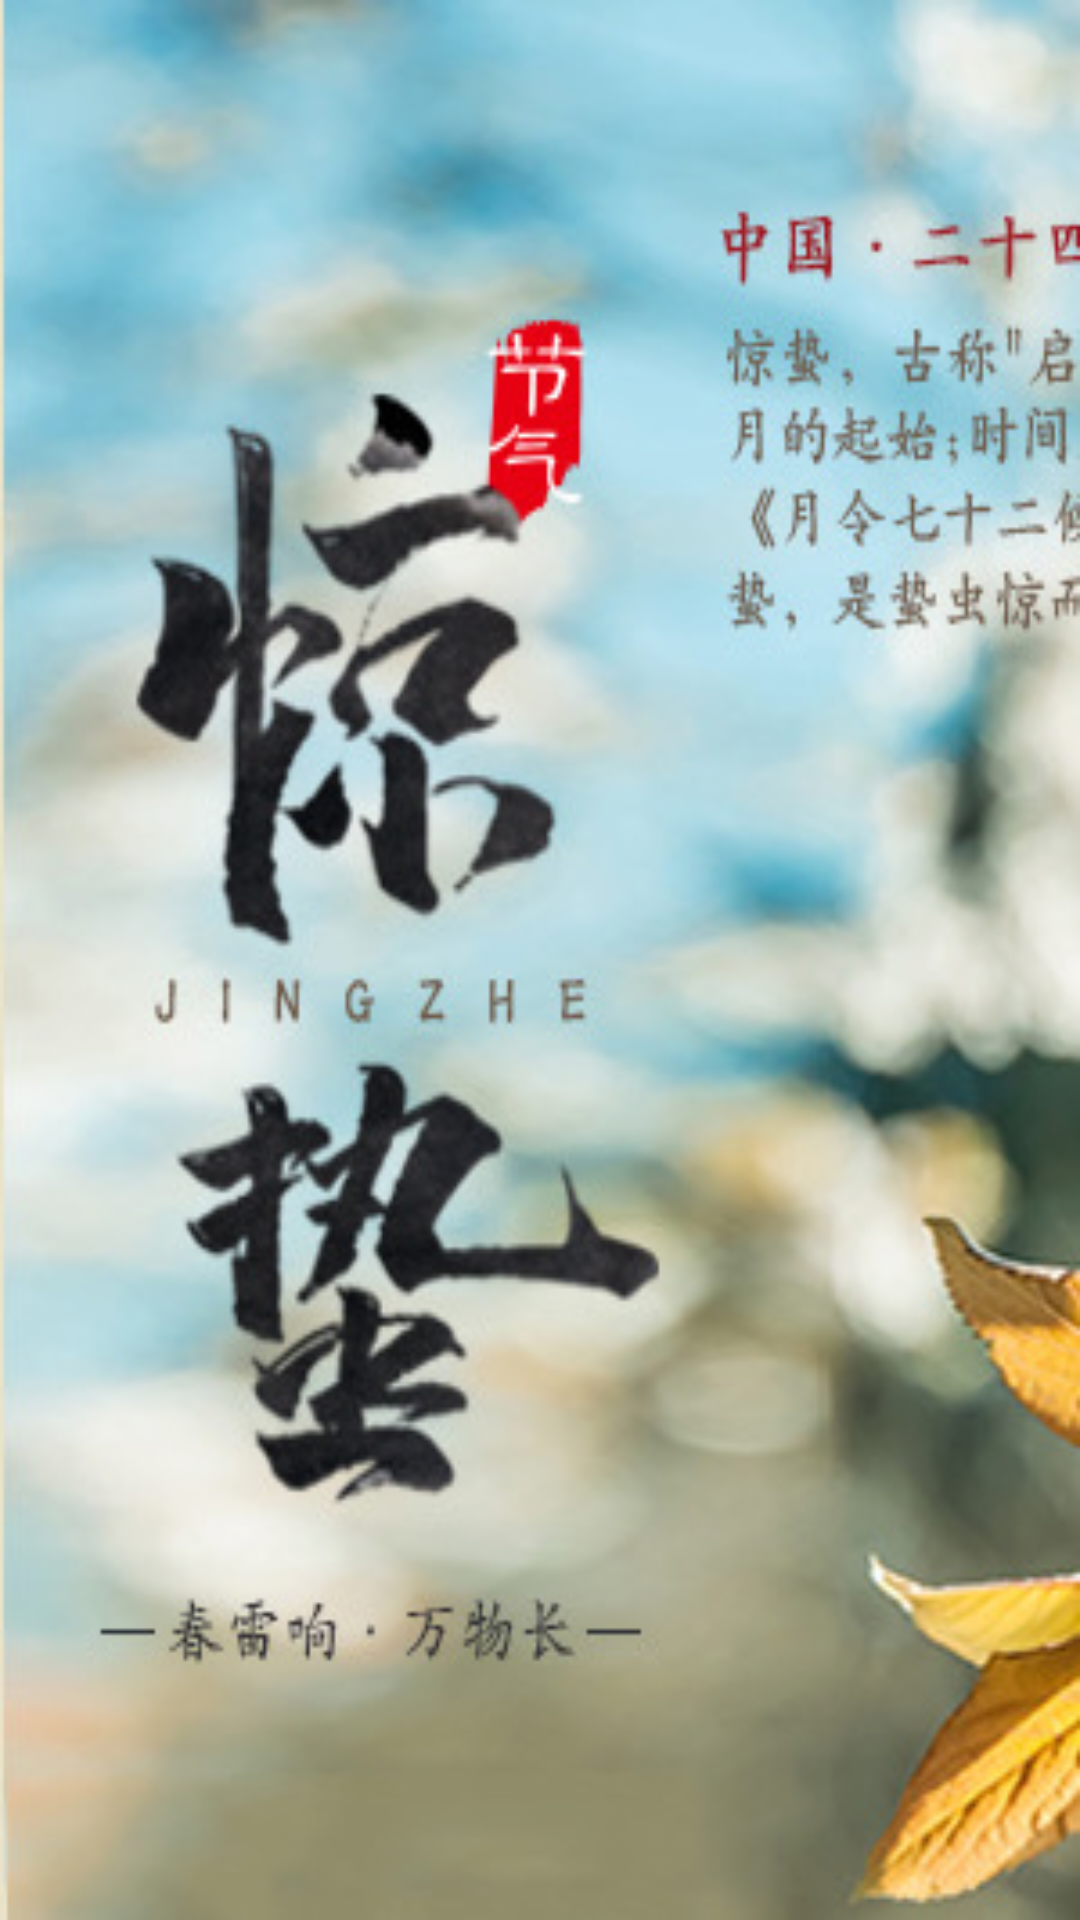

This screen was rendered from an Android layout file. Write that file and the resources it references.
<!-- AndroidManifest.xml: application theme AppTheme -->
<!-- res/layout/fragment_fragment_1.xml -->
<?xml version="1.0" encoding="utf-8"?>
<FrameLayout xmlns:android="http://schemas.android.com/apk/res/android"
    xmlns:tools="http://schemas.android.com/tools"
    android:name="android.support.v4.app.ListFragment"
    android:layout_width="match_parent"
    android:layout_height="match_parent"
    android:background="@mipmap/jingzhe01"
    tools:context=".Fragment_1">

    


</FrameLayout>
<!-- resources referenced by this layout -->
<resources>
  <!-- mipmap jingzhe01: jpeg bitmap (mipmap-hdpi, 46683 bytes) -->
  <style name="AppTheme" parent="Theme.AppCompat.Light.NoActionBar">
      
      <item name="colorPrimary">@color/colorPrimary</item>
      <item name="colorPrimaryDark">@color/colorPrimaryDark</item>
      <item name="colorAccent">@color/colorAccent</item>
    </style>
  <!-- not gathered from this repository: default colours our renderer supplied (Android Studio template values) -->
  <color name="colorPrimary">#FF6200EE</color>
  <color name="colorPrimaryDark">#FF3700B3</color>
  <color name="colorAccent">#FF03DAC5</color>
</resources>
